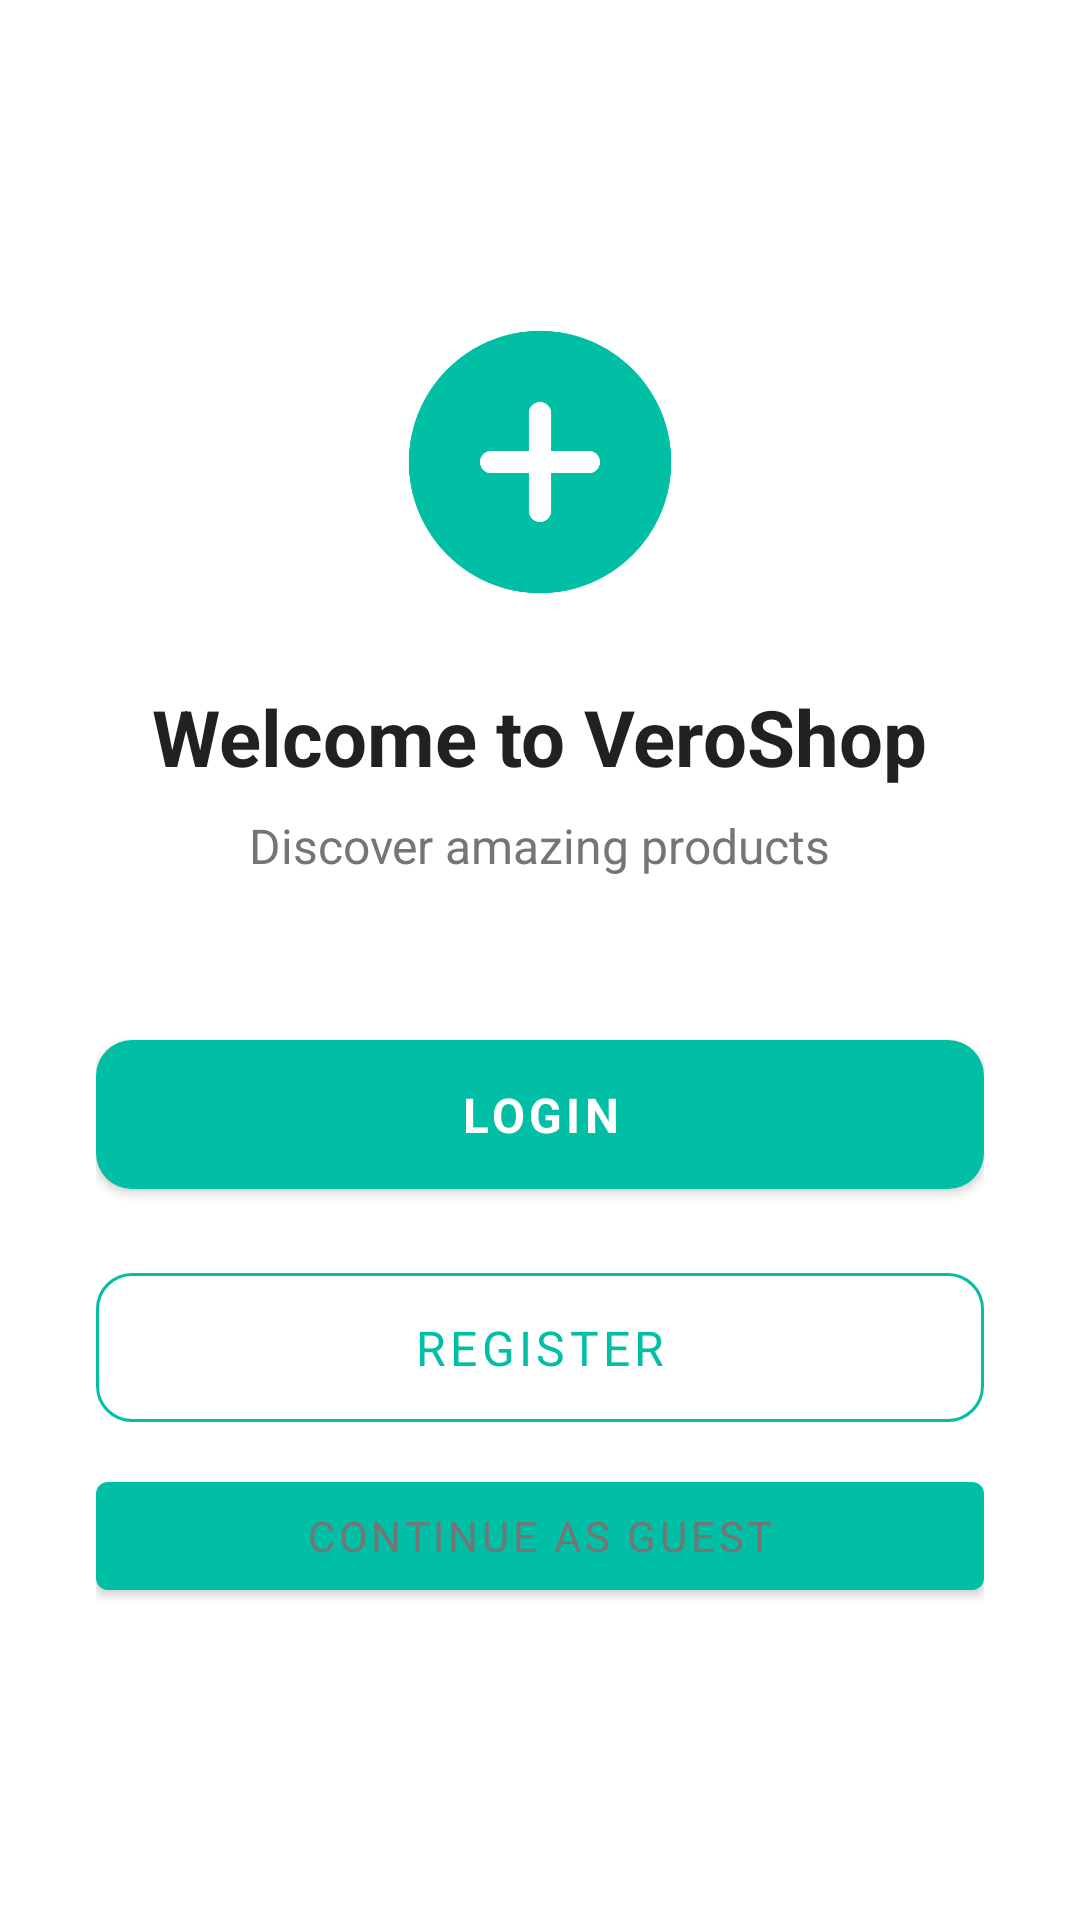

This screen was rendered from an Android layout file. Write that file and the resources it references.
<!-- AndroidManifest.xml: application theme Theme.VeroShop -->
<!-- res/layout/activity_welcome.xml -->
<?xml version="1.0" encoding="utf-8"?>
<LinearLayout xmlns:android="http://schemas.android.com/apk/res/android"
    android:layout_width="match_parent"
    android:layout_height="match_parent"
    android:background="@color/surface"
    android:gravity="center"
    android:orientation="vertical"
    android:padding="32dp">

    <ImageView
        android:id="@+id/iv_welcome_logo"
        android:layout_width="100dp"
        android:layout_height="100dp"
        android:src="@drawable/ic_logo"
        android:contentDescription="VeroShop logo" />

    <TextView
        android:id="@+id/tv_welcome_title"
        android:layout_width="wrap_content"
        android:layout_height="wrap_content"
        android:layout_marginTop="24dp"
        android:text="@string/welcome_title"
        android:textSize="26sp"
        android:textStyle="bold"
        android:textColor="@color/text_primary" />

    <TextView
        android:id="@+id/tv_welcome_subtitle"
        android:layout_width="wrap_content"
        android:layout_height="wrap_content"
        android:layout_marginTop="8dp"
        android:text="@string/welcome_subtitle"
        android:textSize="16sp"
        android:textColor="@color/text_secondary" />

    <com.google.android.material.button.MaterialButton
        android:id="@+id/btn_welcome_login"
        style="@style/Widget.VeroShop.Button.Primary"
        android:layout_width="match_parent"
        android:layout_height="wrap_content"
        android:layout_marginTop="48dp"
        android:text="@string/btn_login"
        android:contentDescription="Login button" />

    <com.google.android.material.button.MaterialButton
        android:id="@+id/btn_welcome_register"
        style="@style/Widget.VeroShop.Button.Outlined"
        android:layout_width="match_parent"
        android:layout_height="wrap_content"
        android:layout_marginTop="16dp"
        android:text="@string/btn_register"
        android:contentDescription="Register button" />

    <com.google.android.material.button.MaterialButton
        android:id="@+id/btn_welcome_guest"
        style="Widget.MaterialComponents.Button.TextButton"
        android:layout_width="match_parent"
        android:layout_height="wrap_content"
        android:layout_marginTop="8dp"
        android:text="@string/btn_guest"
        android:textColor="@color/text_secondary"
        android:contentDescription="Continue as guest button" />

</LinearLayout>
<!-- resources referenced by this layout -->
<resources>
  <color name="surface">#FFFFFF</color>
  <color name="text_primary">#212121</color>
  <color name="text_secondary">#757575</color>
  <!-- drawable ic_logo (drawable) -->
  <?xml version="1.0" encoding="utf-8"?>
  <vector xmlns:android="http://schemas.android.com/apk/res/android"
      android:width="80dp"
      android:height="80dp"
      android:viewportWidth="80"
      android:viewportHeight="80">
      <path android:fillColor="#00BFA5"
          android:pathData="M40,5 C20.67,5 5,20.67 5,40 C5,59.33 20.67,75 40,75 C59.33,75 75,59.33 75,40 C75,20.67 59.33,5 40,5z"/>
      <path android:fillColor="#FFFFFF"
          android:pathData="M53,37 H43 V27 C43,25.34 41.66,24 40,24 C38.34,24 37,25.34 37,27 V37 H27 C25.34,37 24,38.34 24,40 C24,41.66 25.34,43 27,43 H37 V53 C37,54.66 38.34,56 40,56 C41.66,56 43,54.66 43,53 V43 H53 C54.66,43 56,41.66 56,40 C56,38.34 54.66,37 53,37z"/>
  </vector>
  <string name="btn_guest">Continue as Guest</string>
  <string name="btn_login">Login</string>
  <string name="btn_register">Register</string>
  <string name="welcome_subtitle">Discover amazing products</string>
  <string name="welcome_title">Welcome to VeroShop</string>
  <style name="Widget.VeroShop.Button.Outlined" parent="Widget.MaterialComponents.Button.OutlinedButton">
          <item name="android:paddingTop">14dp</item>
          <item name="android:paddingBottom">14dp</item>
          <item name="cornerRadius">12dp</item>
          <item name="android:textSize">16sp</item>
          <item name="strokeColor">@color/primary</item>
          <item name="android:textColor">@color/primary</item>
      </style>
  <style name="Widget.VeroShop.Button.Primary" parent="Widget.MaterialComponents.Button">
          <item name="android:paddingTop">14dp</item>
          <item name="android:paddingBottom">14dp</item>
          <item name="cornerRadius">12dp</item>
          <item name="android:textStyle">bold</item>
          <item name="android:textSize">16sp</item>
      </style>
  <style name="Theme.VeroShop" parent="Theme.MaterialComponents.DayNight.NoActionBar">
          <item name="colorPrimary">@color/primary</item>
          <item name="colorPrimaryVariant">@color/primary_dark</item>
          <item name="colorOnPrimary">@color/text_on_primary</item>
          <item name="colorSecondary">@color/accent</item>
          <item name="colorSecondaryVariant">@color/accent</item>
          <item name="colorOnSecondary">@color/text_on_primary</item>
          <item name="android:colorBackground">@color/background</item>
          <item name="colorSurface">@color/surface</item>
          <item name="colorError">@color/error</item>
          <item name="android:statusBarColor">@color/primary_dark</item>
          <item name="android:navigationBarColor">@color/surface</item>
          <item name="android:fontFamily">sans-serif</item>
      </style>
  <color name="primary">#00BFA5</color>
  <color name="primary_dark">#00897B</color>
  <color name="text_on_primary">#FFFFFF</color>
  <color name="accent">#FF6D00</color>
  <color name="background">#F5F5F5</color>
  <color name="error">#F44336</color>
</resources>
